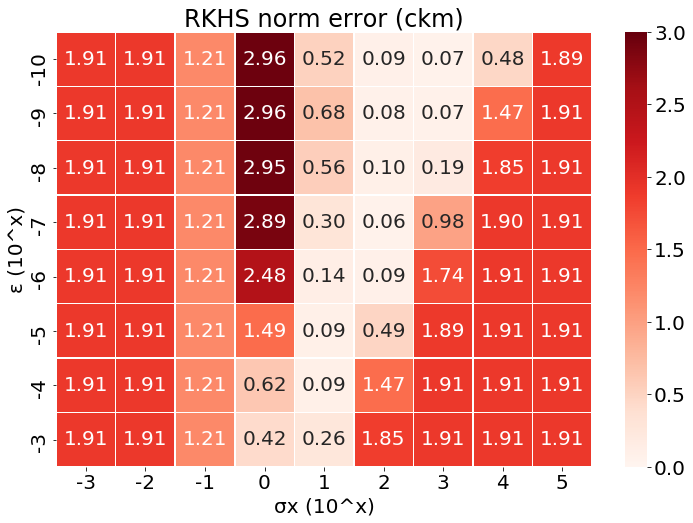

The file beside this chart, header and first rows:
, -3, -2, -1, 0, 1, 2, 3, 4, 5
-10, 1.908, 1.908, 1.213, 2.958, 0.5165, 0.08585, 0.06814, 0.4781, 1.89
-9, 1.908, 1.908, 1.213, 2.958, 0.684, 0.07827, 0.07365, 1.465, 1.907
-8, 1.908, 1.908, 1.213, 2.951, 0.5556, 0.09547, 0.1935, 1.852, 1.908
-7, 1.908, 1.908, 1.213, 2.888, 0.3027, 0.06462, 0.9767, 1.903, 1.908
-6, 1.908, 1.908, 1.213, 2.481, 0.139, 0.09174, 1.742, 1.908, 1.908
-5, 1.908, 1.908, 1.213, 1.486, 0.09411, 0.485, 1.89, 1.908, 1.908
-4, 1.908, 1.908, 1.213, 0.6227, 0.09478, 1.471, 1.907, 1.908, 1.908
-3, 1.908, 1.908, 1.213, 0.422, 0.2619, 1.853, 1.908, 1.908, 1.908
